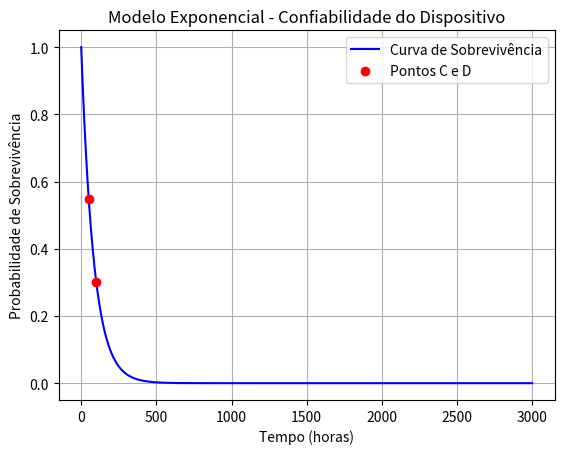

Reproduce this figure in Python.
# P16: Os tempos até a falha de um dispositivo eletrônico seguem o modelo
# exponencial, com uma taxa de falha (lambda = “A” falhas/hora). Indique qual a
# probabilidade de um dispositivo escolhido ao acaso sobreviver a C horas? E a D
# horas? Para testar use A = 0,012, C=50 e D=100

# "DURAR A" = Sobrevivência
# f(x) = E^-λ * X
import math
import matplotlib.pyplot as plt

lambda1 = 0.012
C = 50
D = 100
calculoC = (math.e ** (- lambda1 * C))
calculoD = (math.e ** (- lambda1 * D))
print(f"Probabilidade de durar até C: {calculoC * 100}%")
print(f"Probabilidade de durar até D: {calculoD * 100}%")

tempos = list(range(0, 3000))

# 2. Calcular a probabilidade para cada tempo da lista
probabilidades = [math.exp(-lambda1 * t) for t in tempos]

# 3. Plotar a linha da curva
plt.plot(tempos, probabilidades, label="Curva de Sobrevivência", color="blue")

# 4. Destacar os pontos C e D no gráfico com bolinhas vermelhas
plt.scatter([C, D], [calculoC, calculoD], color="red", zorder=5, label="Pontos C e D")

# Estética do gráfico
plt.title("Modelo Exponencial - Confiabilidade do Dispositivo")
plt.xlabel("Tempo (horas)")
plt.ylabel("Probabilidade de Sobrevivência")
plt.legend()
plt.grid(True)

# Exibir a janela do gráfico
plt.show()
